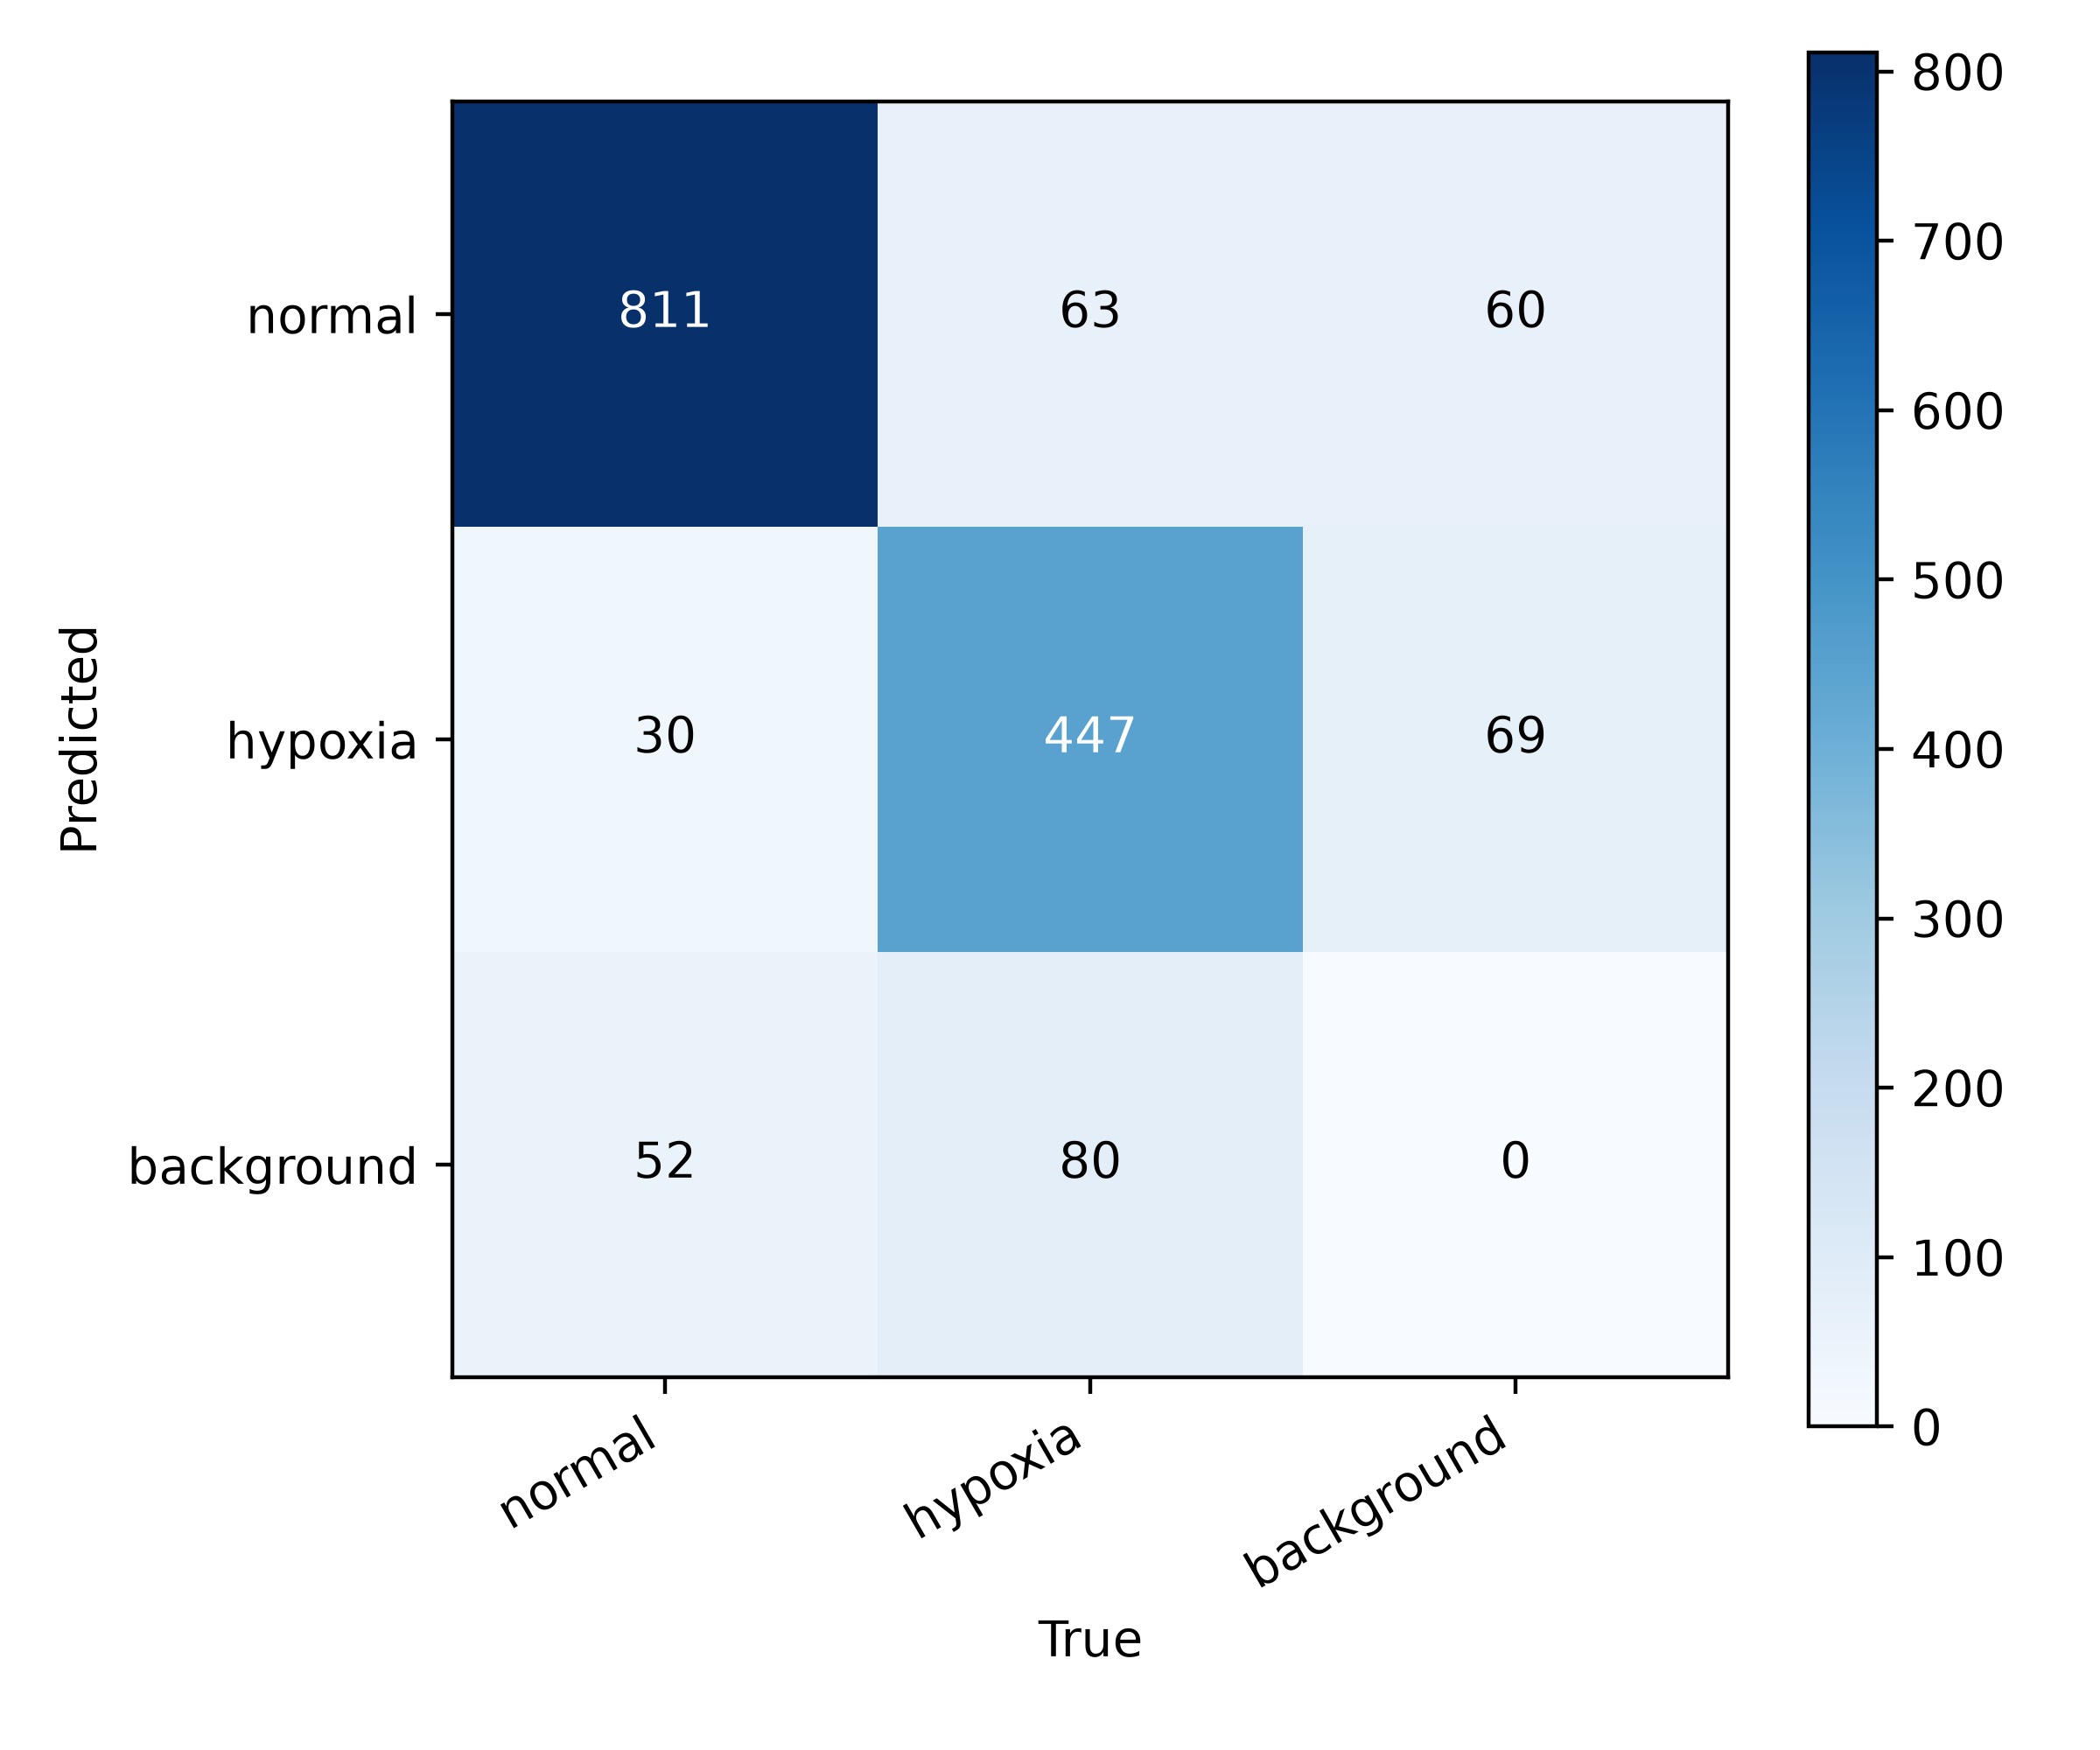

The table this chart was drawn from, first rows:
Predicted \ True, normal, hypoxia, background
normal, 811, 63, 60
hypoxia, 30, 447, 69
background, 52, 80, 0
